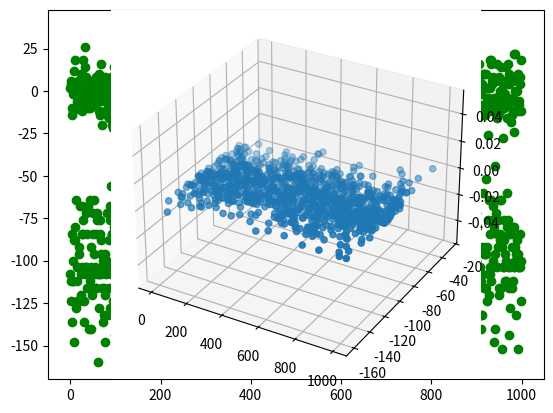

Generate this figure with matplotlib: (Note: this script raises an exception after producing the figure.)
# -*- coding: utf-8 -*-
"""
Created on Thu Sep 27 11:10:05 2018

[redacted]
"""

import numpy as np
import random as rand
import matplotlib.pyplot as plt



particles = 100
steps = np.arange(1000)
Nsteps = 1000



position = np.zeros(Nsteps)      # position of particles start at zero

right = 1; left = 2                 # assign values to left and right positions

for step in steps:           
    for p in range(particles):
        walk = rand.randint(1,2)
        if walk == right:
            position[step] += 1
        elif walk == left:
            position[step] -=1
displacement = position-0

print(position)

plt.plot(steps,displacement,'og')



#----------------------------------------------------------------------

import numpy as np
import random as rand
import matplotlib.pyplot as plt



particles = 100
steps = np.arange(1000)
Nsteps = 1000



position = np.zeros(Nsteps)      # position of particles start at zero

right = 1; left = 2                 # assign values to left and right positions

for step in steps:           
    for p in range(particles):
        walk = rand.randint(1,2)
        if walk == right:
            position[step] += 1
        elif walk == left:
            position[step] -=3
displacement = position-0

print(position)

plt.plot(steps,displacement,'og')


#-------------------------------------------------------------------------

import numpy as np
import random as rand
import matplotlib.pyplot as plt
from mpl_toolkits.mplot3d import Axes3D


ax = plt.axes(projection='3d')
fig = plt.figure()
ax.scatter3D(steps,displacement)
x = steps
y = displacement

particles = 100
steps = np.arange(1000)
Nsteps = 1000



position = np.zeros(Nsteps)      # position of particles start at zero

right = 1; left = 2; forward = 3; backward = 4; up = 5; down = 6

for step in steps:           
    for p in range(particles):
        walk = rand.randint(1,7)
        if walk == right:
            position[step] += 1
        elif walk == left:
            position[step] -=1
        elif walk == forward:
            position[step] +=1
        elif walk == backward:
            position[step] -=1
        elif walk == up:
            position[step] +=1
        elif walk == down:
            position[step] -=1
displacement = position-0

z = np.linspace(up,down)
print(position)



ax.scatter3D(x,y,z,'g')



